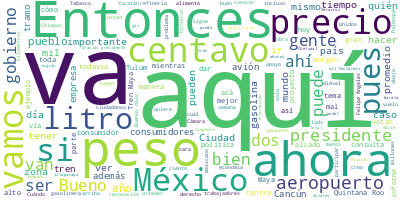

Values plotted in this chart, from the file beside it:
Participante, Texto, Sentimiento, Palabras, Dia, Mes, Anio
PRESIDENTE ANDRES MANUEL LOPEZ OBRADOR, Buenos días., 0.0, 2, 28, 03, 2022
PRESIDENTE ANDRES MANUEL LOPEZ OBRADOR, Bueno, pues vamos a iniciar la semana. C…, 0.0, 67, 28, 03, 2022
PRESIDENTE ANDRES MANUEL LOPEZ OBRADOR, Y ahora es muy relevante porque está hab…, 0.0, 65, 28, 03, 2022
PRESIDENTE ANDRES MANUEL LOPEZ OBRADOR, Y ahora es muy relevante porque está hab…, 0.0, 65, 28, 03, 2022
RICARDO SHEFFIELD PADILLA, Buenos días, señor presidente; buenos dí…, 0.0, 12, 28, 03, 2022
RICARDO SHEFFIELD PADILLA, Efectivamente, empoderémonos con informa…, 0.0, 34, 28, 03, 2022
RICARDO SHEFFIELD PADILLA, Por eso hay que saber que el precio prom…, 0.0, 152, 28, 03, 2022
RICARDO SHEFFIELD PADILLA, El precio promedio con corte del 24 de m…, 0.0, 22, 28, 03, 2022
RICARDO SHEFFIELD PADILLA, ¿Cuáles fueron las tres más careras en l…, 0.0, 10, 28, 03, 2022
RICARDO SHEFFIELD PADILLA, Valero, que siempre se había portado muy…, 0.0, 48, 28, 03, 2022
RICARDO SHEFFIELD PADILLA, Vamos ahora a ver cuál fue la marca más …, 0.0, 90, 28, 03, 2022
RICARDO SHEFFIELD PADILLA, Y BP la más alta aquí en la Ciudad de Mé…, 0.0, 108, 28, 03, 2022
RICARDO SHEFFIELD PADILLA, BP la más cara en Carmen, Campeche, 24 p…, 0.0, 48, 28, 03, 2022
RICARDO SHEFFIELD PADILLA, Vamos a ver ahora el tema de verificacio…, 0.0, 45, 28, 03, 2022
RICARDO SHEFFIELD PADILLA, En esta ocasión dos gasolineras no se de…, 0.0, 84, 28, 03, 2022
RICARDO SHEFFIELD PADILLA, Vamos también a volver a verificar con a…, 0.0, 37, 28, 03, 2022
RICARDO SHEFFIELD PADILLA, Aquí pueden ver fotografías de Othón Bla…, 0.0, 78, 28, 03, 2022
RICARDO SHEFFIELD PADILLA, Vamos ahora a ver las más baratas, sin t…, 0.0, 39, 28, 03, 2022
RICARDO SHEFFIELD PADILLA, Las más caras, 23.99, de Total, en Tecám…, 0.0, 27, 28, 03, 2022
RICARDO SHEFFIELD PADILLA, Tenemos ahora las más baratas, para la P…, 0.0, 79, 28, 03, 2022
RICARDO SHEFFIELD PADILLA, Las más baratas para el diésel, 21.84 de…, 0.0, 24, 28, 03, 2022
RICARDO SHEFFIELD PADILLA, Las más caras 25.59 en Amozoc, Puebla, d…, 0.0, 63, 28, 03, 2022
RICARDO SHEFFIELD PADILLA, Vamos a ver ahora el gas LP, tenemos que…, 0.0, 146, 28, 03, 2022
RICARDO SHEFFIELD PADILLA, Como también tenemos ejemplos en los cil…, 0.0, 50, 28, 03, 2022
RICARDO SHEFFIELD PADILLA, Informes de verificación, tenemos que re…, 0.0, 55, 28, 03, 2022
RICARDO SHEFFIELD PADILLA, Y vamos ahora a ver el tema de las despe…, 0.0, 66, 28, 03, 2022
RICARDO SHEFFIELD PADILLA, El mismo paquete lo pueden comprar en la…, 0.0, 46, 28, 03, 2022
RICARDO SHEFFIELD PADILLA, Vamos ahora a la zona centro-norte y en …, 0.0, 91, 28, 03, 2022
RICARDO SHEFFIELD PADILLA, Y en la zona norte Soriana Híper de San …, 0.0, 80, 28, 03, 2022
RICARDO SHEFFIELD PADILLA, Y, por último, en la zona sureste, en So…, 0.0, 52, 28, 03, 2022
RICARDO SHEFFIELD PADILLA, Muchas gracias., 0.0, 2, 28, 03, 2022
PRESIDENTE ANDRES MANUEL LOPEZ OBRADOR, Ustedes dos, dos compañeras, tercera, cu…, 0.0, 9, 28, 03, 2022
PREGUNTA, Buenos días, señor presidente; buenos dí…, 0.0, 7, 28, 03, 2022
PREGUNTA, Diego Elías Zedillo, de Tabasco Hoy, Cam…, 0.0, 16, 28, 03, 2022
PREGUNTA, Señor presidente, este fin de semana el …, 0.0, 48, 28, 03, 2022
PREGUNTA, A dos días de que se haga este ejercicio…, 0.0, 48, 28, 03, 2022
PREGUNTA, Gracias, presidente., 0.0, 2, 28, 03, 2022
PRESIDENTE ANDRES MANUEL LOPEZ OBRADOR, Bueno, no conozco el asunto a detalle. S…, 0.0, 99, 28, 03, 2022
PRESIDENTE ANDRES MANUEL LOPEZ OBRADOR, Ayer hubo elecciones en Uruguay, hubo un…, 0.0, 116, 28, 03, 2022
PRESIDENTE ANDRES MANUEL LOPEZ OBRADOR, ¿Por qué no promover y que la gente part…, 0.0, 37, 28, 03, 2022
PRESIDENTE ANDRES MANUEL LOPEZ OBRADOR, Nosotros, cuando comenzamos a luchar en …, 0.0, 75, 28, 03, 2022
PRESIDENTE ANDRES MANUEL LOPEZ OBRADOR, Ah, ‘porque no vamos a ganar’ o porque ‘…, 0.0, 58, 28, 03, 2022
PRESIDENTE ANDRES MANUEL LOPEZ OBRADOR, Y es muy lamentable que el INE no promue…, 0.0, 35, 28, 03, 2022
PREGUNTA, ¿El debate qué le pareció, presidente?, …, 0.0, 11, 28, 03, 2022
PRESIDENTE ANDRES MANUEL LOPEZ OBRADOR, Pues bien, pero si le preguntamos a la g…, 0.0, 43, 28, 03, 2022
PRESIDENTE ANDRES MANUEL LOPEZ OBRADOR, A lo mejor aparece el texto., 0.0, 6, 28, 03, 2022
PRESIDENTE ANDRES MANUEL LOPEZ OBRADOR, Y no me pueden sancionar porque no estoy…, 0.0, 32, 28, 03, 2022
PRESIDENTE ANDRES MANUEL LOPEZ OBRADOR, Hay uno en una pared con grafitis. Sólo …, 0.0, 66, 28, 03, 2022
PRESIDENTE ANDRES MANUEL LOPEZ OBRADOR, Entonces, ojalá y se difunda más, y es u…, 0.0, 31, 28, 03, 2022
PREGUNTA, Un gobernador del PRI llamó abiertamente…, 0.0, 9, 28, 03, 2022
PRESIDENTE ANDRES MANUEL LOPEZ OBRADOR, Sí, sí, sí, el gobernador de Coahuila, a…, 0.0, 11, 28, 03, 2022
PRESIDENTE ANDRES MANUEL LOPEZ OBRADOR, Miren esto: ‘Aviso a los ciudadanos de l…, 0.0, 29, 28, 03, 2022
PREGUNTA, ‘Emitir su opinión.’, 0.0, 3, 28, 03, 2022
PRESIDENTE ANDRES MANUEL LOPEZ OBRADOR, ‘Emitir su opinión en la consulta sobre …, 0.0, 67, 28, 03, 2022
PREGUNTA, ¿A qué cree que se deba esta actitud del…, 0.0, 23, 28, 03, 2022
PRESIDENTE ANDRES MANUEL LOPEZ OBRADOR, Es que son muy parciales, no actúan como…, 0.0, 57, 28, 03, 2022
PREGUNTA, Muchas gracias, presidente., 0.0, 3, 28, 03, 2022
PREGUNTA, Y ahora, a una semana de haberse inaugur…, 0.0, 43, 28, 03, 2022
PREGUNTA, Ha trascendido en diversos medios de com…, 0.0, 75, 28, 03, 2022
PREGUNTA, Gracias, presidente., 0.0, 2, 28, 03, 2022
... 209 more rows
